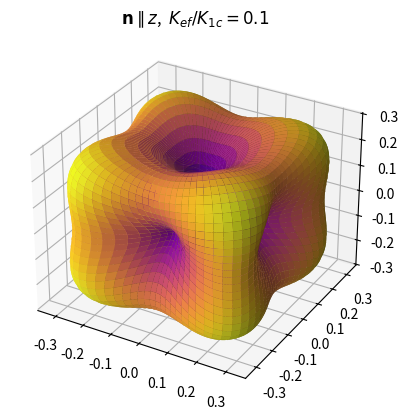
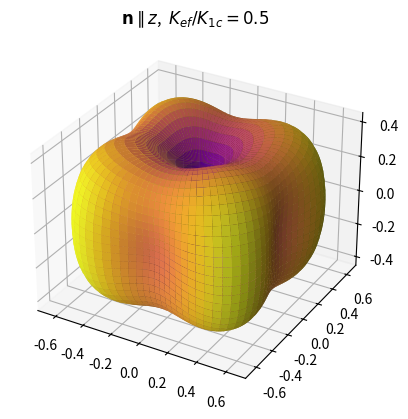
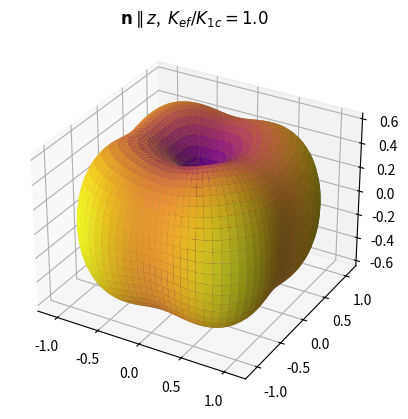
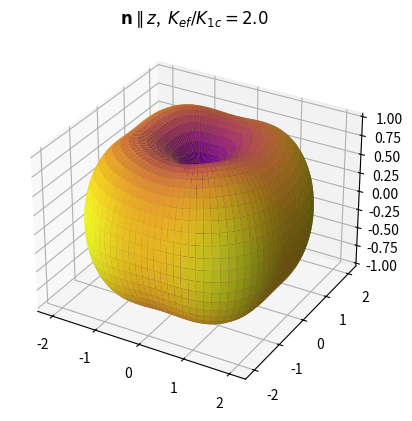
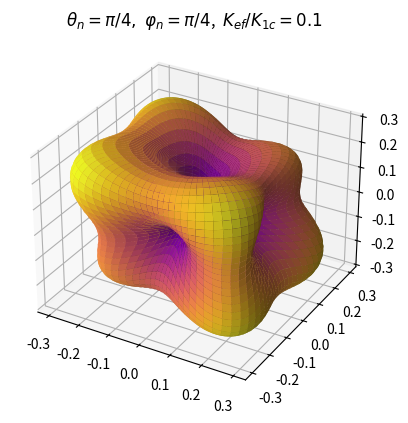
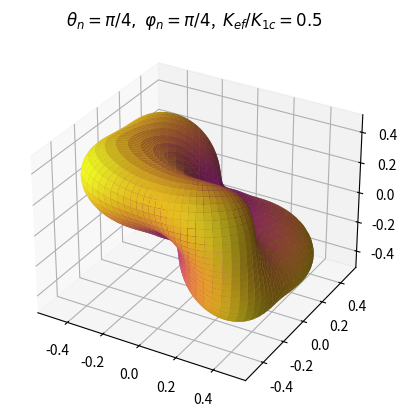
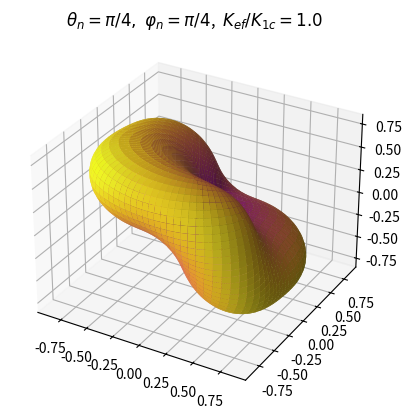
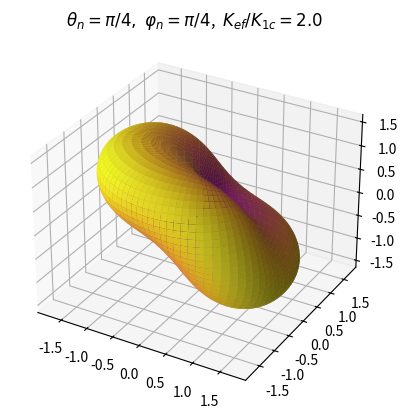

Source code (Python) for these figures, in order:
import numpy as np
import matplotlib.pyplot as plt

theta = np.linspace(1e-3, np.pi-1e-3, 140)
phi   = np.linspace(0, 2*np.pi, 280)
T, P  = np.meshgrid(theta, phi)

ax_ = np.sin(T)*np.cos(P)
ay_ = np.sin(T)*np.sin(P)
az_ = np.cos(T)
w_cub = ax_**2*ay_**2 + ay_**2*az_**2 + az_**2*ax_**2

def draw(w, name):
    r = w - w.min() + 0.05
    X = r*np.sin(T)*np.cos(P)
    Y = r*np.sin(T)*np.sin(P)
    Z = r*np.cos(T)
    fig = plt.figure()
    ax = fig.add_subplot(111, projection='3d')
    ax.plot_surface(X, Y, Z, facecolors=plt.cm.plasma(w/w.max()),
                    rstride=3, cstride=3, linewidth=0, antialiased=True)
    ax.set_title(name)
    plt.show()

# 2.2: ось формы вдоль z
for ke in [0.1, 0.5, 1.0, 2.0]:
    draw(w_cub + ke*np.sin(T)**2,
         rf'$\mathbf{{n}}\parallel z$,  $K_{{ef}}/K_{{1c}} = {ke}$')

# 2.3: ось формы (pi/4, pi/4)
nx, ny, nz = 0.5, 0.5, 1/np.sqrt(2)
proj2 = (ax_*nx + ay_*ny + az_*nz)**2
for ke in [0.1, 0.5, 1.0, 2.0]:
    draw(w_cub + ke*(1 - proj2),
         rf'$\theta_n=\pi/4,\ \varphi_n=\pi/4$,  $K_{{ef}}/K_{{1c}} = {ke}$')
